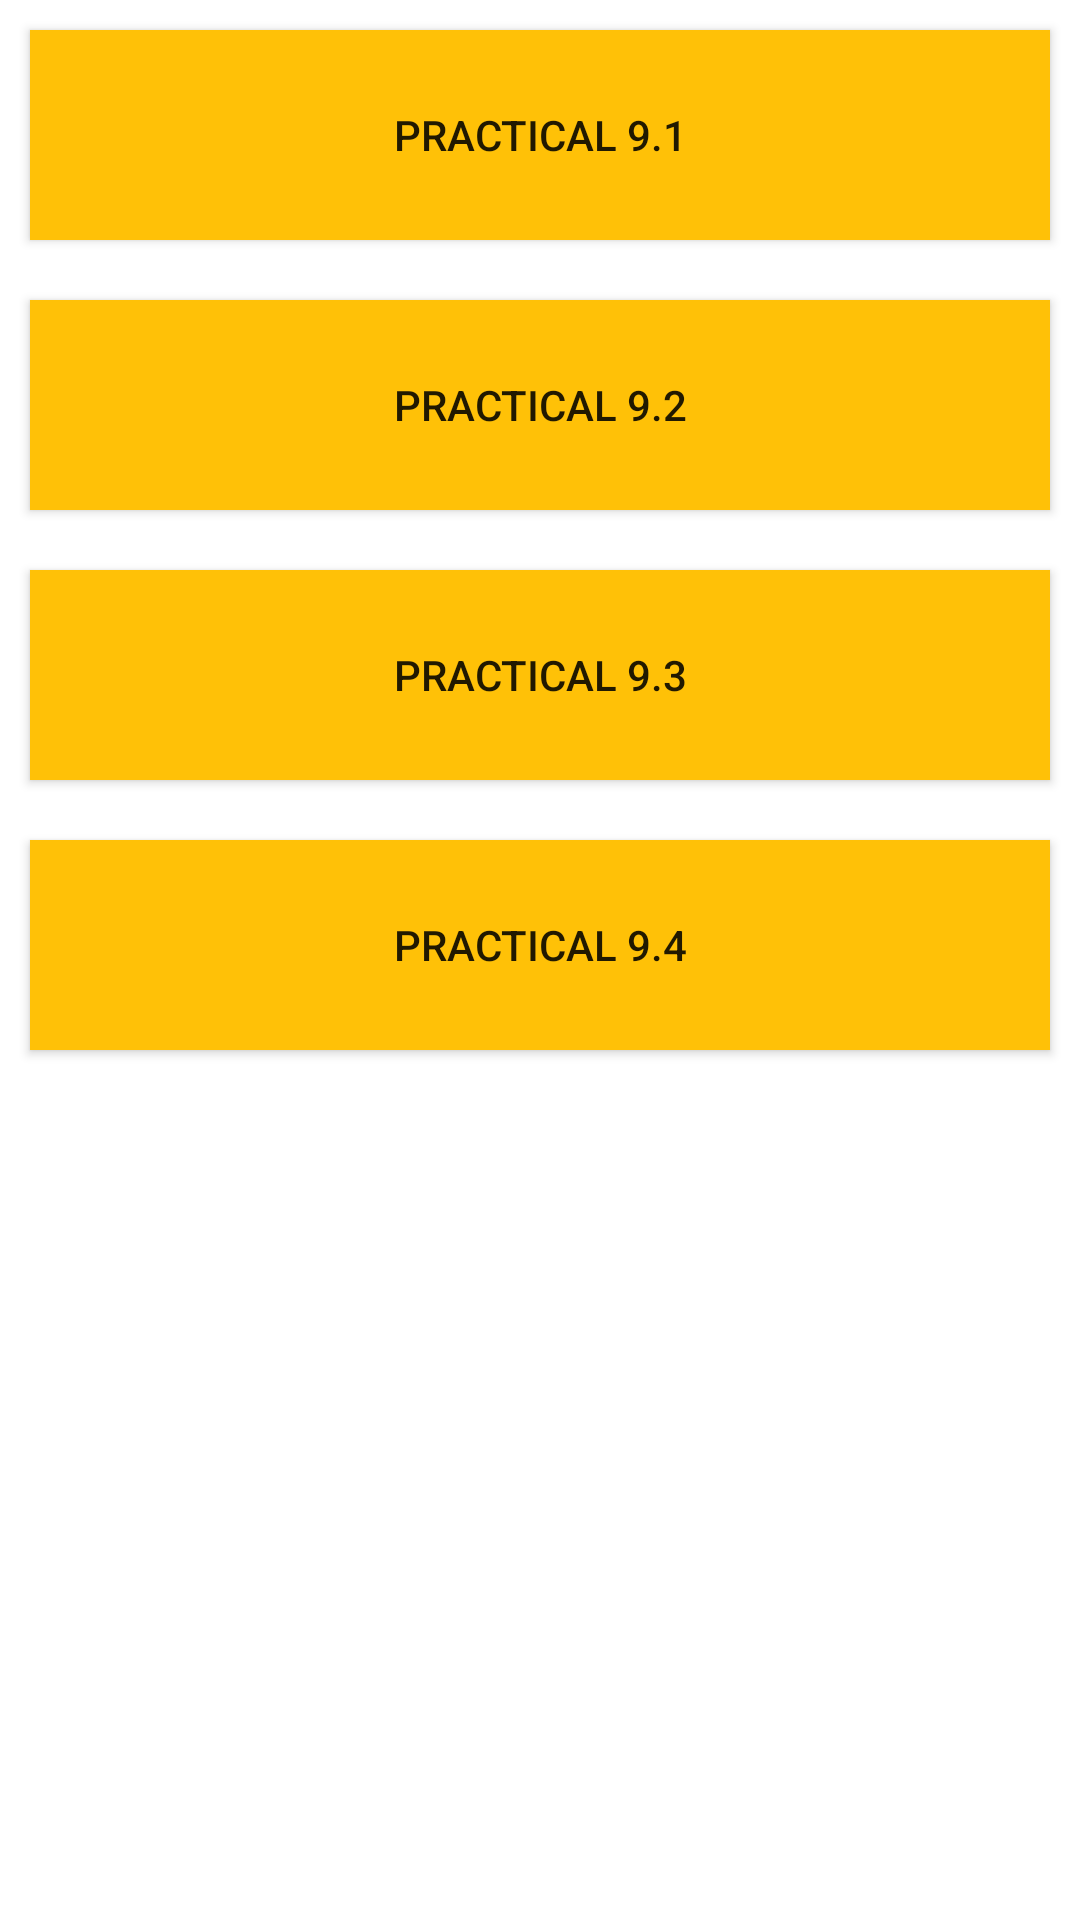

Android layout source for this screen:
<!-- AndroidManifest.xml: application theme Theme.AMP2022 -->
<!-- res/layout/mapsmscall.xml -->
<?xml version="1.0" encoding="utf-8"?>
<LinearLayout xmlns:android="http://schemas.android.com/apk/res/android"
    xmlns:app="http://schemas.android.com/apk/res-auto"
    xmlns:tools="http://schemas.android.com/tools"
    android:layout_width="match_parent"
    android:layout_height="match_parent"
    android:orientation="vertical"
    tools:context=".Practical_9">

    <Button
        android:id="@+id/practical9_1"
        android:layout_width="match_parent"
        android:layout_height="70dp"
        android:layout_margin="10dp"
        android:background="@color/colorAccent"
        android:text="Practical 9.1" />

    <Button
        android:id="@+id/practical9_2"
        android:layout_width="match_parent"
        android:layout_height="70dp"
        android:layout_margin="10dp"
        android:background="@color/colorAccent"
        android:text="Practical 9.2" />

    <Button
        android:id="@+id/practical9_3"
        android:layout_width="match_parent"
        android:layout_height="70dp"
        android:layout_margin="10dp"
        android:background="@color/colorAccent"
        android:text="Practical 9.3" />

    <Button
        android:id="@+id/practical9_4"
        android:layout_width="match_parent"
        android:layout_height="70dp"
        android:layout_margin="10dp"
        android:background="@color/colorAccent"
        android:text="Practical 9.4" />
</LinearLayout>
<!-- resources referenced by this layout -->
<resources>
  <color name="colorAccent">#FFC107</color>
  <style name="Theme.AMP2022" parent="Theme.MaterialComponents.DayNight.DarkActionBar">
          
          <item name="colorPrimary">@color/purple_500</item>
          <item name="colorPrimaryVariant">@color/purple_700</item>
          <item name="colorOnPrimary">@color/white</item>
          
          <item name="colorSecondary">@color/teal_200</item>
          <item name="colorSecondaryVariant">@color/teal_700</item>
          <item name="colorOnSecondary">@color/black</item>
          
          <item name="android:statusBarColor" tools:targetApi="l">?attr/colorPrimaryVariant</item>
          
      </style>
  <!-- not gathered from this repository: default colours our renderer supplied (Android Studio template values) -->
  <color name="purple_500">#FF6200EE</color>
  <color name="purple_700">#FF3700B3</color>
  <color name="teal_200">#FF03DAC5</color>
  <color name="teal_700">#FF018786</color>
  <color name="black">#FF000000</color>
  <color name="white">#FFFFFFFF</color>
</resources>
